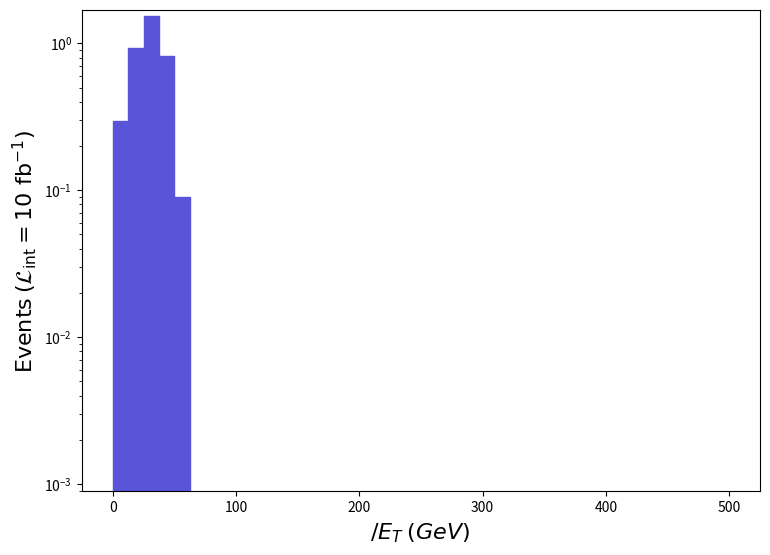

This chart was generated by the following Python code: (Note: this script raises an exception after producing the figure.)
def selection_1():

    # Library import
    import numpy
    import matplotlib
    import matplotlib.pyplot   as plt
    import matplotlib.gridspec as gridspec

    # Library version
    matplotlib_version = matplotlib.__version__
    numpy_version      = numpy.__version__

    # Histo binning
    xBinning = numpy.linspace(0.0,500.0,41,endpoint=True)

    # Creating data sequence: middle of each bin
    xData = numpy.array([6.25,18.75,31.25,43.75,56.25,68.75,81.25,93.75,106.25,118.75,131.25,143.75,156.25,168.75,181.25,193.75,206.25,218.75,231.25,243.75,256.25,268.75,281.25,293.75,306.25,318.75,331.25,343.75,356.25,368.75,381.25,393.75,406.25,418.75,431.25,443.75,456.25,468.75,481.25,493.75])

    # Creating weights for histo: y2_MET_0
    y2_MET_0_weights = numpy.array([0.2975521754465404,0.9298046531573259,1.5352075189649166,0.8216706516015236,0.08937600082969342,0.0,0.0,0.0,0.0,0.0,0.0,0.0,0.0,0.0,0.0,0.0,0.0,0.0,0.0,0.0,0.0,0.0,0.0,0.0,0.0,0.0,0.0,0.0,0.0,0.0,0.0,0.0,0.0,0.0,0.0,0.0,0.0,0.0,0.0,0.0])

    # Creating a new Canvas
    fig   = plt.figure(figsize=(8.75,6.25),dpi=80)
    frame = gridspec.GridSpec(1,1)
    pad   = fig.add_subplot(frame[0])

    # Creating a new Stack
    pad.hist(x=xData, bins=xBinning, weights=y2_MET_0_weights,\
             label="$run\_01$", histtype="stepfilled", rwidth=1.0,\
             color="#5954d8", edgecolor="#5954d8", linewidth=1, linestyle="solid",\
             bottom=None, cumulative=False, density=False, align="mid", orientation="vertical")


    # Axis
    plt.rc('text',usetex=False)
    plt.xlabel(r"$\slash{E}_{T}$ $(GeV)$ ",\
               fontsize=16,color="black")
    plt.ylabel(r"$\mathrm{Events}$ $(\mathcal{L}_{\mathrm{int}} = 10\ \mathrm{fb}^{-1})$ ",\
               fontsize=16,color="black")

    # Boundary of y-axis
    ymax=(y2_MET_0_weights).max()*1.1
    #ymin=0 # linear scale
    ymin=min([x for x in (y2_MET_0_weights) if x])/100. # log scale
    plt.gca().set_ylim(ymin,ymax)

    # Log/Linear scale for X-axis
    plt.gca().set_xscale("linear")
    #plt.gca().set_xscale("log",nonpositive="clip")

    # Log/Linear scale for Y-axis
    #plt.gca().set_yscale("linear")
    plt.gca().set_yscale("log",nonpositive="clip")

    # Saving the image
    plt.savefig('../../HTML/MadAnalysis5job_0/selection_1.png')

# Running!
if __name__ == '__main__':
    selection_1()
